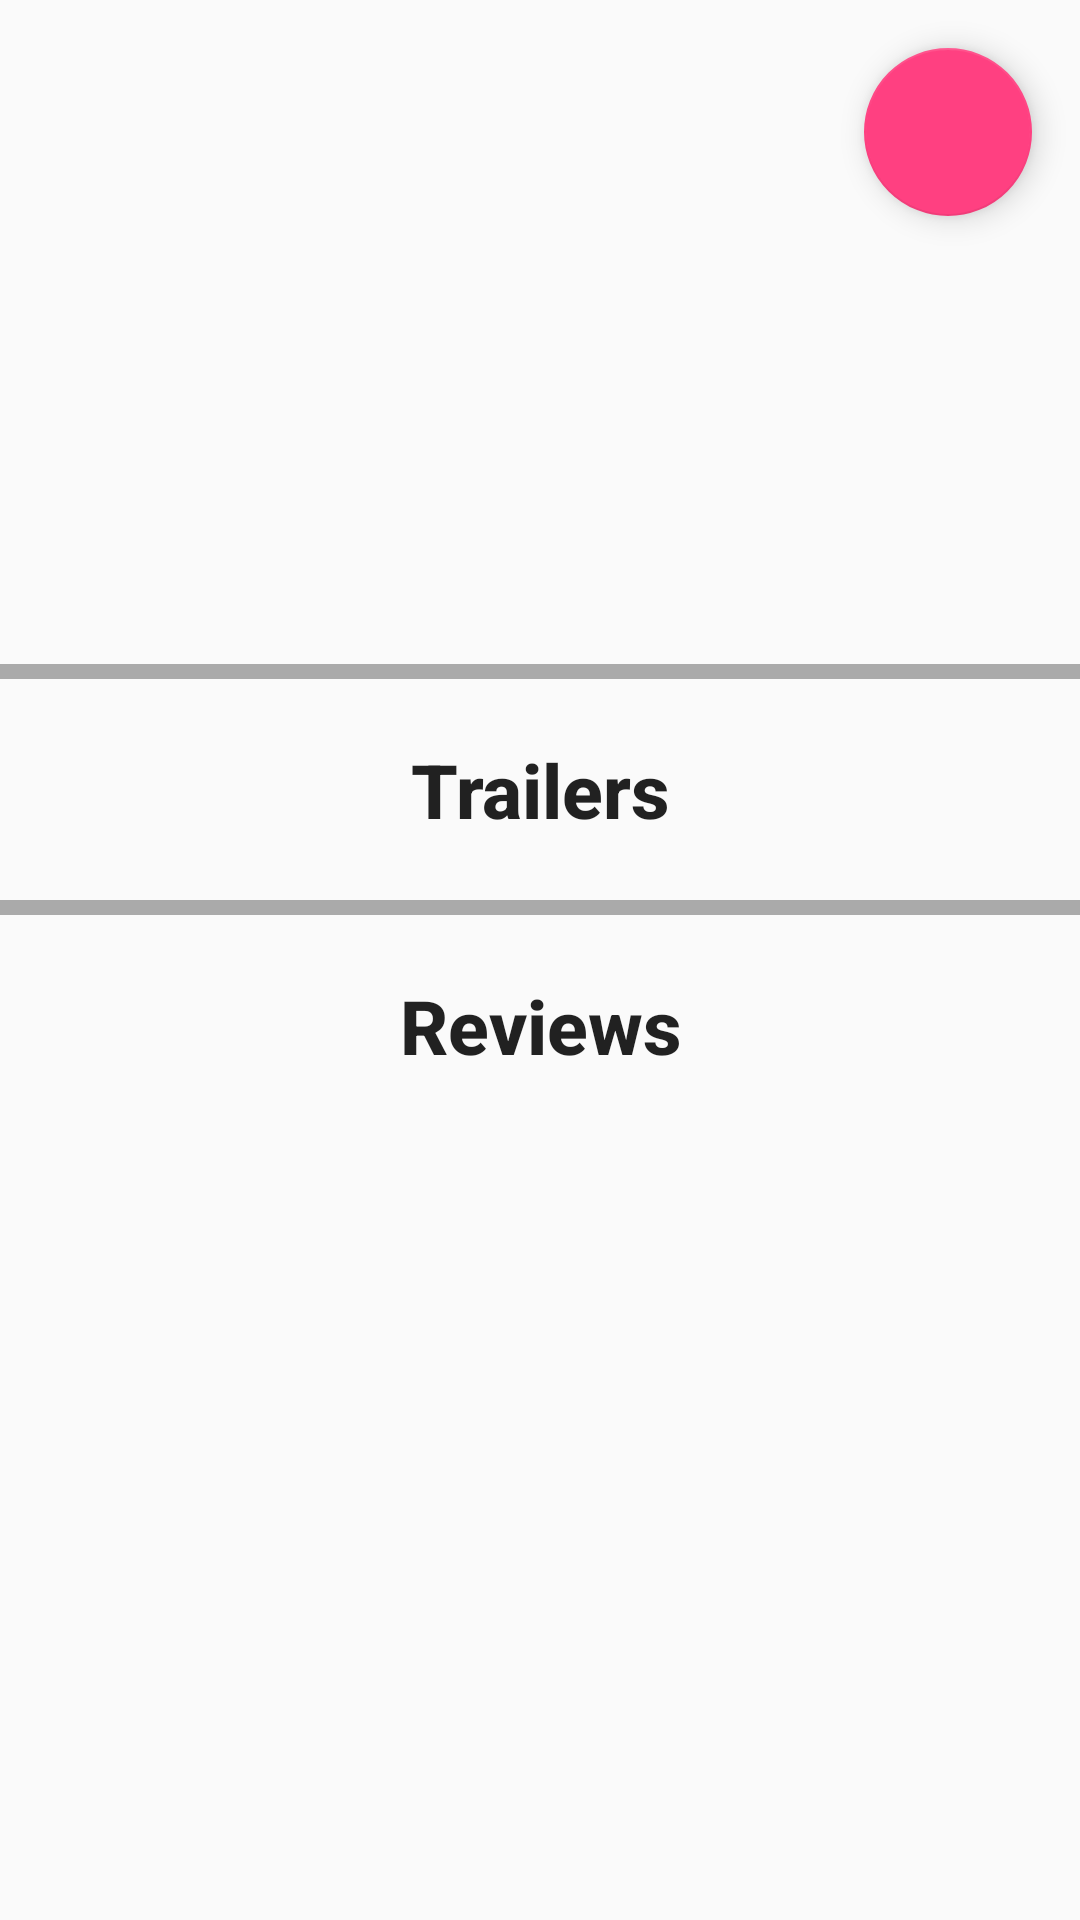

Android layout source for this screen:
<!-- AndroidManifest.xml: application theme AppTheme -->
<!-- res/layout/activity_detail.xml -->
<?xml version="1.0" encoding="utf-8"?>
<androidx.constraintlayout.widget.ConstraintLayout xmlns:android="http://schemas.android.com/apk/res/android"
    xmlns:app="http://schemas.android.com/apk/res-auto"
    xmlns:tools="http://schemas.android.com/tools"
    android:layout_width="match_parent"
    android:layout_height="match_parent">

    <com.google.android.material.floatingactionbutton.FloatingActionButton
        android:id="@+id/favorite_button"
        android:layout_width="wrap_content"
        android:layout_height="wrap_content"
        android:layout_gravity="top|right"
        android:layout_marginBottom="8dp"
        android:layout_marginEnd="16dp"
        android:layout_marginLeft="8dp"
        android:layout_marginRight="16dp"
        android:layout_marginStart="8dp"
        android:layout_marginTop="16dp"
        android:onClick="saveToFavorites"
        android:src="@drawable/favorite"
        app:layout_constraintBottom_toBottomOf="parent"
        app:layout_constraintEnd_toEndOf="parent"
        app:layout_constraintHorizontal_bias="1.0"
        app:layout_constraintStart_toStartOf="parent"
        app:layout_constraintTop_toTopOf="parent"
        app:layout_constraintVertical_bias="0.0"></com.google.android.material.floatingactionbutton.FloatingActionButton>

    <LinearLayout
        android:layout_width="match_parent"
        android:layout_height="wrap_content"
        android:orientation="vertical"
        app:layout_constraintTop_toTopOf="parent">

        <ScrollView
            android:id="@+id/detailScroll"
            android:layout_width="match_parent"
            android:layout_height="wrap_content">

            <LinearLayout
                android:layout_width="match_parent"
                android:layout_height="wrap_content"
                android:orientation="vertical">


                <ImageView
                    android:id="@+id/poster_image"
                    android:layout_width="wrap_content"
                    android:layout_height="wrap_content"
                    android:layout_gravity="center_vertical"
                    android:adjustViewBounds="true" />

                <TextView
                    android:id="@+id/movie_title"
                    android:layout_width="match_parent"
                    android:layout_height="wrap_content"
                    android:layout_marginTop="20dp"
                    android:gravity="center"
                    android:textAppearance="?android:textAppearanceLarge"
                    android:textSize="30sp"
                    android:textStyle="bold"></TextView>


                <TextView
                    android:id="@+id/releasedate"
                    style="@style/DetailsStyle"
                    android:layout_width="match_parent"
                    android:layout_height="wrap_content" />

                <TextView
                    android:id="@+id/overview"
                    style="@style/DetailsStyle"
                    android:layout_width="match_parent"
                    android:layout_height="wrap_content" />


                <TextView
                    android:id="@+id/rating"
                    style="@style/DetailsStyle"
                    android:layout_width="match_parent"
                    android:layout_height="wrap_content"
                    android:layout_marginTop="20dp" />

                <View
                    android:layout_width="match_parent"
                    android:layout_height="5dp"
                    android:layout_marginTop="20dp"
                    android:background="@android:color/darker_gray" />


                <TextView
                    android:id="@+id/trailer"
                    style="@style/LabelsStyle"
                    android:layout_width="match_parent"
                    android:layout_height="wrap_content"
                    android:layout_marginTop="20dp"
                    android:text="Trailers" />


                <androidx.recyclerview.widget.RecyclerView
                    android:id="@+id/rv_trailers"
                    android:layout_width="match_parent"
                    android:layout_height="match_parent"
                    android:scrollbars="vertical" />

                <View
                    android:layout_width="match_parent"
                    android:layout_height="5dp"
                    android:layout_marginTop="20dp"
                    android:background="@android:color/darker_gray" />


                <TextView
                    android:id="@+id/reviewTitle"
                    style="@style/LabelsStyle"
                    android:layout_width="match_parent"
                    android:layout_height="wrap_content"
                    android:layout_marginTop="20dp"
                    android:text="Reviews" />

                <androidx.recyclerview.widget.RecyclerView
                    android:id="@+id/rv_reviews"
                    android:layout_width="match_parent"
                    android:layout_height="match_parent"
                    android:scrollbars="vertical" />
            </LinearLayout>
        </ScrollView>

    </LinearLayout>


</androidx.constraintlayout.widget.ConstraintLayout>
<!-- resources referenced by this layout -->
<resources>
  <style name="DetailsStyle">
          <item name="android:textSize">@dimen/detail_font_size</item>
          <item name="android:fontFamily">sans-serif-light</item>
          <item name="android:textAppearance">?android:textAppearanceMedium</item>
          <item name="android:layout_marginTop">@dimen/layout_marginTop</item>
          <item name="android:layout_marginLeft">@dimen/layout_marginLeft</item>
          <item name="android:layout_marginRight">@dimen/layout_marginRight</item>d
      </style>
  <style name="LabelsStyle">
          <item name="android:textSize">@dimen/header_font_size</item>
          <item name="android:fontFamily">sans-serif-medium</item>
          <item name="android:textStyle">bold</item>
          <item name="android:textAppearance">?android:textAppearanceLarge</item>
          <item name="android:gravity">center</item>
          <item name="android:layout_marginTop">@dimen/layout_marginTop</item>
          <item name="android:layout_marginLeft">@dimen/layout_marginLeft</item>
          <item name="android:layout_marginRight">@dimen/layout_marginRight</item>
      </style>
  <style name="AppTheme" parent="Theme.AppCompat.Light.DarkActionBar">
          
          <item name="colorPrimary">@color/colorPrimary</item>
          <item name="colorPrimaryDark">@color/colorPrimaryDark</item>
          <item name="colorAccent">@color/colorAccent</item>
  
  
          <item name="preferenceTheme">@style/PreferenceThemeOverlay</item>
  
      </style>
  <dimen name="detail_font_size">20sp</dimen>
  <dimen name="layout_marginTop">20dp</dimen>
  <dimen name="layout_marginLeft">8dp</dimen>
  <dimen name="layout_marginRight">8dp</dimen>
  <dimen name="header_font_size">25sp</dimen>
  <color name="colorPrimary">#d50000</color>
  <color name="colorPrimaryDark">#9b0000</color>
  <color name="colorAccent">#FF4081</color>
</resources>
